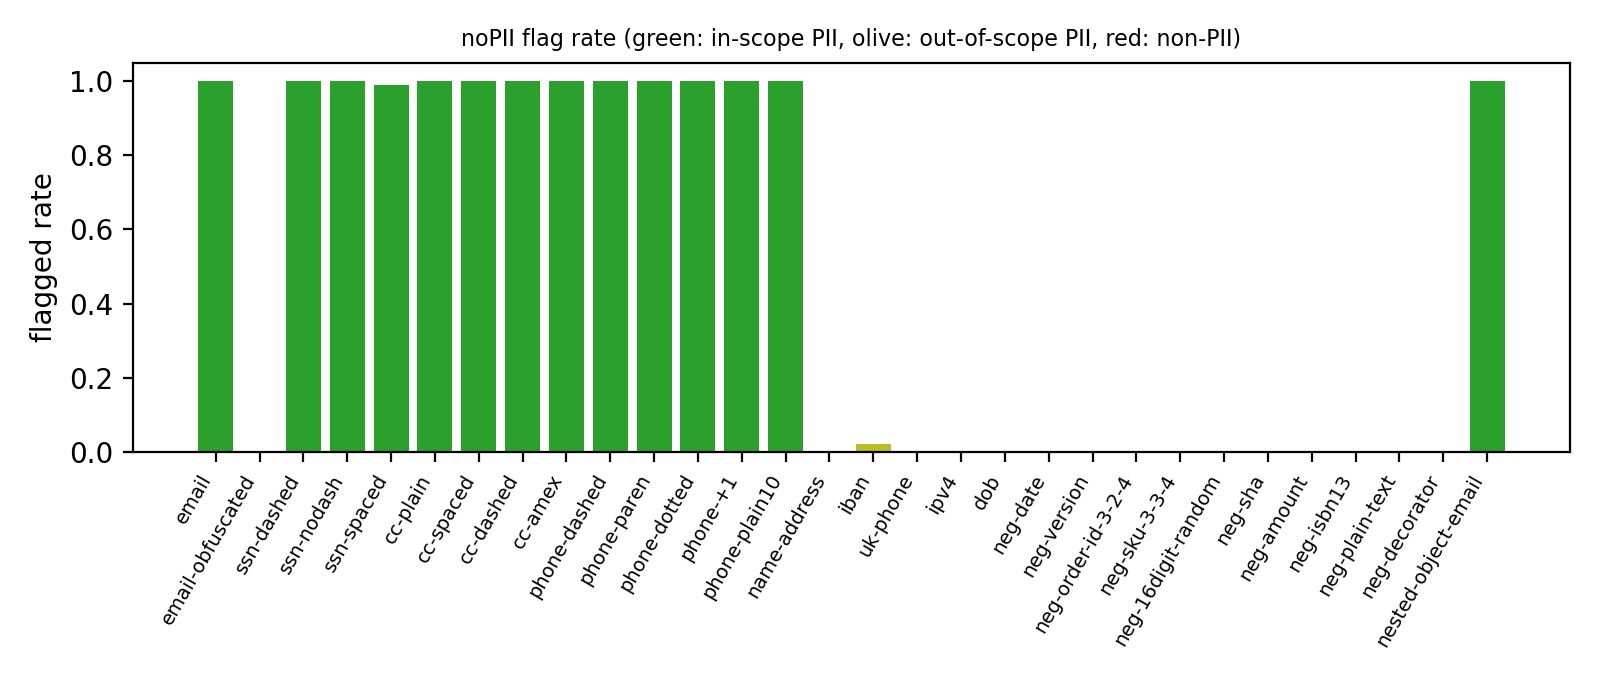

Data behind this chart, as committed beside it:
label, isPII, inScope, n, flaggedRate
email, true, true, 100, 1
email-obfuscated, true, false, 100, 0
ssn-dashed, true, true, 100, 1
ssn-nodash, true, true, 100, 1
ssn-spaced, true, true, 100, 0.99
cc-plain, true, true, 100, 1
cc-spaced, true, true, 100, 1
cc-dashed, true, true, 100, 1
cc-amex, true, true, 100, 1
phone-dashed, true, true, 100, 1
phone-paren, true, true, 100, 1
phone-dotted, true, true, 100, 1
phone-+1, true, true, 100, 1
phone-plain10, true, true, 100, 1
name-address, true, false, 100, 0
iban, true, false, 100, 0.02
uk-phone, true, false, 100, 0
ipv4, true, false, 100, 0
dob, true, false, 100, 0
neg-date, false, , 100, 0
neg-version, false, , 100, 0
neg-order-id-3-2-4, false, , 100, 0
neg-sku-3-3-4, false, , 100, 0
neg-16digit-random, false, , 100, 0
neg-sha, false, , 100, 0
neg-amount, false, , 100, 0
neg-isbn13, false, , 100, 0
neg-plain-text, false, , 100, 0
neg-decorator, false, , 100, 0
nested-object-email, true, true, 100, 1
